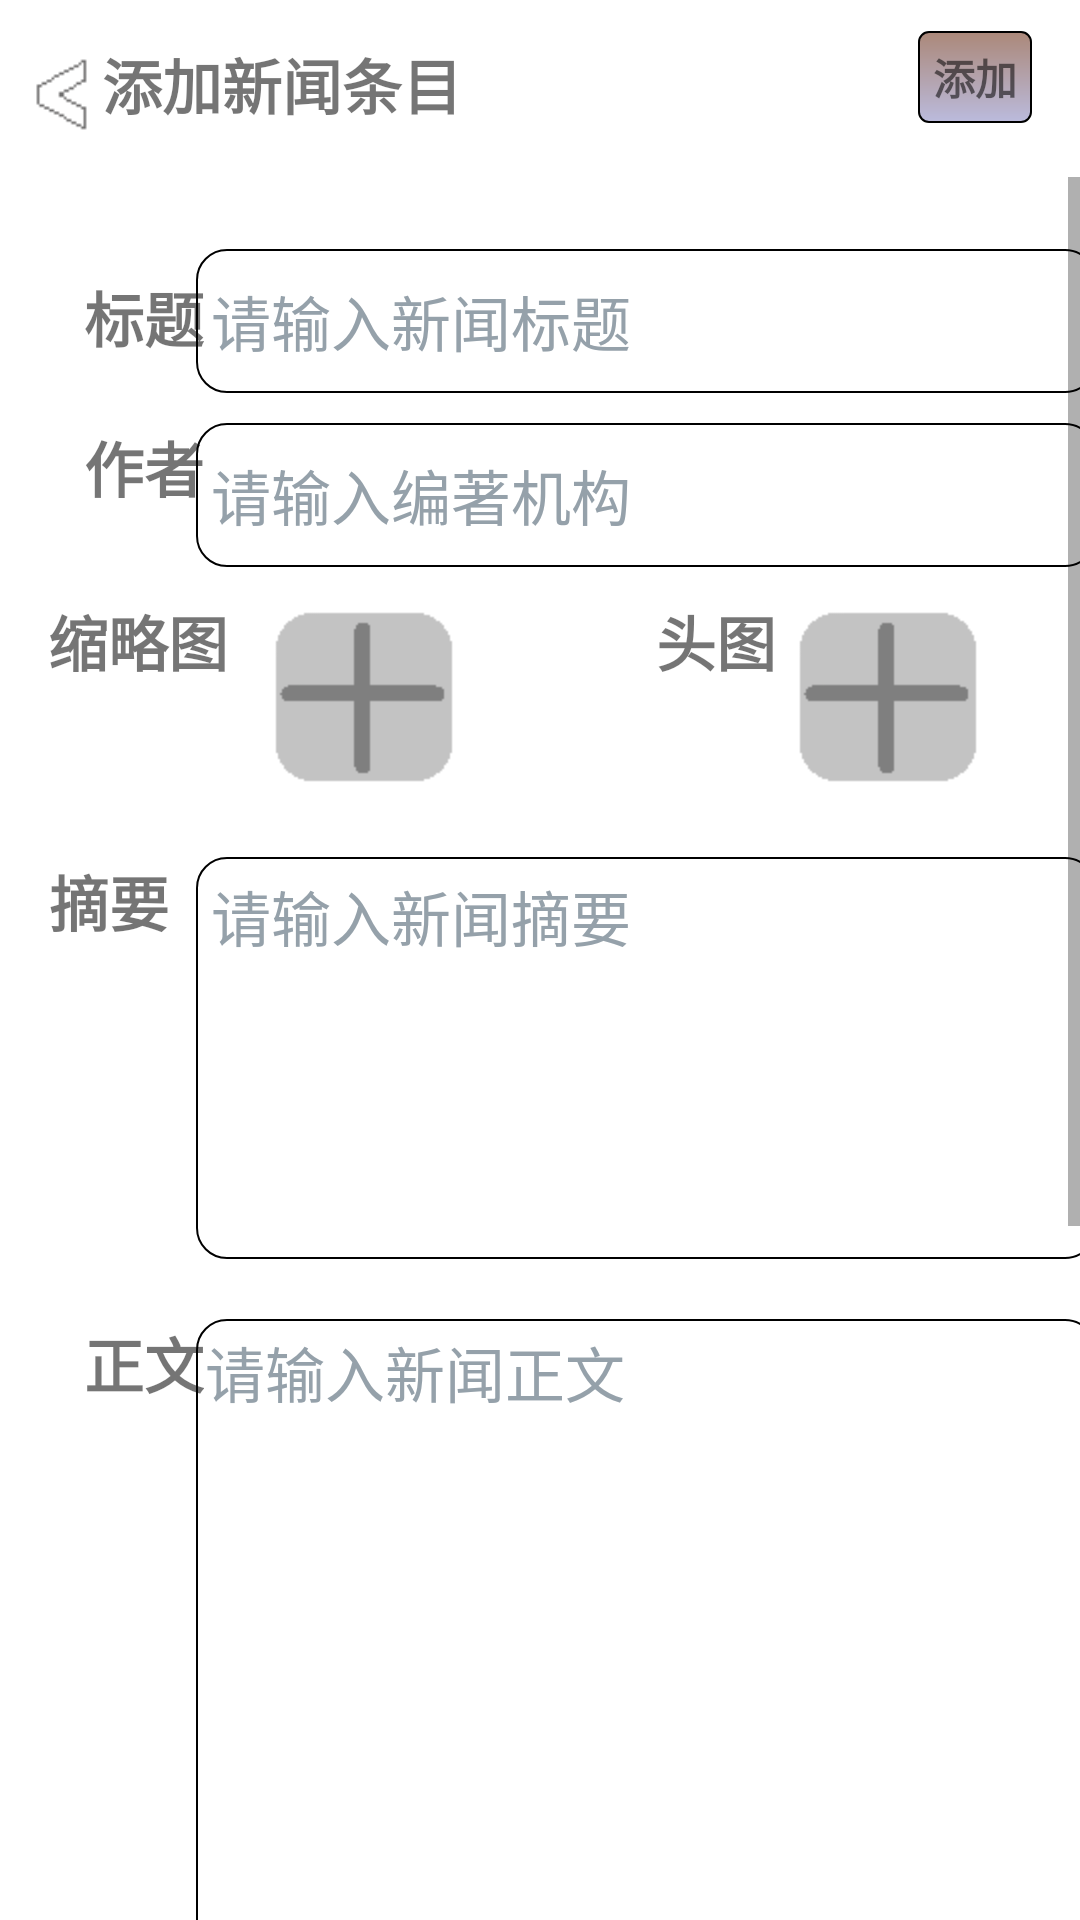

This screen was rendered from an Android layout file. Write that file and the resources it references.
<!-- AndroidManifest.xml: application theme Base.Theme.BigProject -->
<!-- res/layout/addphoto.xml -->
<?xml version="1.0" encoding="utf-8"?>
<androidx.constraintlayout.widget.ConstraintLayout xmlns:android="http://schemas.android.com/apk/res/android"
    xmlns:tools="http://schemas.android.com/tools"
    android:layout_width="match_parent"
    android:layout_height="match_parent"
    android:focusableInTouchMode="true"
    xmlns:app="http://schemas.android.com/apk/res-auto"
    android:background="@color/white">

    <ImageView
        android:id="@+id/back"
        android:layout_width="41dp"
        android:layout_height="55dp"
        android:src="@mipmap/back"
        app:layout_constraintBottom_toBottomOf="parent"
        app:layout_constraintHorizontal_bias="0.0"
        app:layout_constraintLeft_toLeftOf="parent"
        app:layout_constraintRight_toRightOf="parent"
        app:layout_constraintTop_toTopOf="parent"
        app:layout_constraintVertical_bias="0.007" />

    <ScrollView
        android:layout_width="match_parent"
        android:layout_height="wrap_content"
        app:layout_constraintLeft_toLeftOf="parent"
        app:layout_constraintRight_toRightOf="parent"
        app:layout_constraintTop_toBottomOf="@id/back">

        <androidx.constraintlayout.widget.ConstraintLayout
            android:layout_width="match_parent"
            android:layout_height="wrap_content"
            android:orientation="vertical">

            <TextView
                android:id="@+id/emptyspace2"
                android:layout_width="match_parent"
                android:layout_height="0dp"
                android:layout_marginTop="50dp"
                app:layout_constraintTop_toBottomOf="@id/editText4"
                app:layout_constraintLeft_toLeftOf="parent"
                app:layout_constraintRight_toRightOf="parent"/>

            <EditText
                android:id="@+id/editText4"
                android:layout_width="0dp"
                android:layout_height="wrap_content"
                android:background="@drawable/frame"
                android:gravity="top"
                android:hint="请输入新闻正文"
                android:textCursorDrawable="@drawable/my_cursor"
                android:minLines="30"
                android:padding="3dp"
                android:selectAllOnFocus="true"
                android:textColorHint="#95A1AA"
                android:textSize="20sp"
                app:layout_constraintBottom_toBottomOf="parent"
                app:layout_constraintEnd_toEndOf="@+id/editText3"
                app:layout_constraintHorizontal_bias="0.0"
                app:layout_constraintStart_toStartOf="@+id/editText3"
                app:layout_constraintTop_toTopOf="@+id/textView11"
                app:layout_constraintVertical_bias="0.0" />

            <TextView
                android:id="@+id/textView11"
                android:layout_width="wrap_content"
                android:layout_height="wrap_content"
                android:layout_marginLeft="28dp"
                android:layout_marginTop="20dp"
                android:text="正文"
                android:textSize="20sp"
                android:textStyle="bold"
                app:layout_constraintLeft_toLeftOf="parent"
                app:layout_constraintTop_toBottomOf="@id/editText3" />

            <TextView
                android:id="@+id/textView10"
                android:layout_width="wrap_content"
                android:layout_height="wrap_content"
                android:text="摘要"
                android:textSize="20sp"
                android:textStyle="bold"
                android:layout_marginTop="20dp"
                app:layout_constraintHorizontal_bias="0.649"
                app:layout_constraintLeft_toLeftOf="parent"
                app:layout_constraintRight_toLeftOf="@id/editText3"
                app:layout_constraintTop_toBottomOf="@+id/smallphoto" />

            <EditText
                android:id="@+id/editText3"
                android:layout_width="0dp"
                android:layout_height="wrap_content"
                android:background="@drawable/frame"
                android:gravity="top"
                android:hint="请输入新闻摘要"
                android:textCursorDrawable="@drawable/my_cursor"
                android:minHeight="48dp"
                android:minLines="5"
                android:selectAllOnFocus="true"
                android:textColorHint="#95A1AA"
                android:textSize="20sp"
                app:layout_constraintEnd_toEndOf="@+id/editText"
                app:layout_constraintRight_toRightOf="parent"
                app:layout_constraintStart_toStartOf="@+id/editText"
                app:layout_constraintTop_toTopOf="@+id/textView10" />

            <TextView
                android:id="@+id/textView3"
                android:layout_width="wrap_content"
                android:layout_height="wrap_content"
                android:layout_marginLeft="28dp"
                android:layout_marginTop="32dp"
                android:text="标题"
                android:textSize="20sp"
                android:textStyle="bold"
                app:layout_constraintLeft_toLeftOf="parent"
                app:layout_constraintTop_toTopOf="parent" />

            <TextView
                android:id="@+id/author_text"
                android:layout_width="wrap_content"
                android:layout_height="wrap_content"
                android:layout_marginLeft="28dp"
                android:layout_marginTop="10dp"
                android:text="作者"
                android:textSize="20sp"
                android:textStyle="bold"
                app:layout_constraintLeft_toLeftOf="parent"
                app:layout_constraintTop_toBottomOf="@+id/editText" />

            <EditText
                android:id="@+id/editText"
                android:layout_width="300dp"
                android:layout_height="wrap_content"
                android:layout_marginTop="24dp"
                android:background="@drawable/frame"
                android:ems="10"
                android:gravity="center_vertical|left"
                android:hint="请输入新闻标题"
                android:textCursorDrawable="@drawable/my_cursor"
                android:inputType="text"
                android:minHeight="48dp"
                android:selectAllOnFocus="true"
                android:singleLine="true"
                android:textColorHint="#95A1AA"
                android:textSize="20sp"
                app:layout_constraintHorizontal_bias="0.371"
                app:layout_constraintLeft_toRightOf="@id/textView3"
                app:layout_constraintRight_toRightOf="parent"
                app:layout_constraintTop_toTopOf="parent" />

            <EditText
                android:id="@+id/edit_author"
                android:layout_width="300dp"
                android:layout_height="wrap_content"
                android:background="@drawable/frame"
                android:ems="10"
                android:gravity="center_vertical|left"
                android:hint="请输入编著机构"
                android:textCursorDrawable="@drawable/my_cursor"
                android:inputType="text"
                android:minHeight="48dp"
                android:selectAllOnFocus="true"
                android:singleLine="true"
                android:textColorHint="#95A1AA"
                android:textSize="20sp"
                app:layout_constraintEnd_toEndOf="@+id/editText"
                app:layout_constraintHorizontal_bias="0.371"
                app:layout_constraintLeft_toRightOf="@id/textView3"
                app:layout_constraintRight_toRightOf="parent"
                app:layout_constraintStart_toStartOf="@+id/editText"
                app:layout_constraintTop_toTopOf="@+id/author_text" />

            <ImageView
                android:id="@+id/headphoto"
                android:layout_width="200px"
                android:layout_height="200px"
                android:layout_marginStart="4dp"
                app:layout_constraintLeft_toLeftOf="parent"
                app:layout_constraintStart_toEndOf="@+id/textView5"
                app:layout_constraintTop_toTopOf="@+id/textView5"
                app:srcCompat="@mipmap/addphoto" />

            <TextView
                android:id="@+id/textView4"
                android:layout_width="wrap_content"
                android:layout_height="wrap_content"
                android:layout_marginLeft="16dp"
                android:layout_marginTop="10dp"
                android:text="缩略图"
                android:textSize="20sp"
                android:textStyle="bold"
                app:layout_constraintLeft_toLeftOf="parent"
                app:layout_constraintTop_toBottomOf="@+id/edit_author" />

            <TextView
                android:id="@+id/textView5"
                android:layout_width="wrap_content"
                android:layout_height="wrap_content"
                android:layout_marginStart="64dp"
                android:text="头图"
                android:textSize="20sp"
                android:textStyle="bold"
                app:layout_constraintLeft_toLeftOf="parent"
                app:layout_constraintStart_toEndOf="@+id/smallphoto"
                app:layout_constraintTop_toTopOf="@+id/smallphoto" />

            <ImageView
                android:id="@+id/smallphoto"
                android:layout_width="200px"
                android:layout_height="200px"
                android:layout_marginStart="12dp"
                app:layout_constraintLeft_toLeftOf="parent"
                app:layout_constraintStart_toEndOf="@+id/textView4"
                app:layout_constraintTop_toTopOf="@+id/textView4"
                app:srcCompat="@mipmap/addphoto" />
        </androidx.constraintlayout.widget.ConstraintLayout>
    </ScrollView>

    <TextView
        android:id="@+id/textView9"
        android:layout_width="wrap_content"
        android:layout_height="wrap_content"
        android:text="添加新闻条目"
        android:textSize="20sp"
        android:textStyle="bold"
        app:layout_constraintBottom_toBottomOf="parent"
        app:layout_constraintHorizontal_bias="0.141"
        app:layout_constraintLeft_toLeftOf="parent"
        app:layout_constraintRight_toRightOf="parent"
        app:layout_constraintTop_toTopOf="parent"
        app:layout_constraintVertical_bias="0.022" />

    <TextView
        android:id="@+id/save_button"
        android:layout_width="wrap_content"
        android:layout_height="wrap_content"
        android:background="@drawable/buttonframe"
        android:text="添加"
        android:textStyle="bold"
        app:layout_constraintBottom_toBottomOf="parent"
        app:layout_constraintHorizontal_bias="0.95"
        app:layout_constraintLeft_toLeftOf="parent"
        app:layout_constraintRight_toRightOf="parent"
        app:layout_constraintTop_toTopOf="parent"
        app:layout_constraintVertical_bias="0.017" />
</androidx.constraintlayout.widget.ConstraintLayout>
<!-- resources referenced by this layout -->
<resources>
  <color name="white">#FFFFFFFF</color>
  <!-- drawable buttonframe (drawable) -->
  <?xml version="1.0" encoding="utf-8"?>
  <shape xmlns:android="http://schemas.android.com/apk/res/android">
  
      
      <gradient
          android:angle="270"
          android:endColor="#BBBBDD"
          android:startColor="#AB8879" />
      
      <stroke android:width="2px" android:color="#000000" />
      
      <corners
          android:bottomLeftRadius="10px"
          android:bottomRightRadius="10px"
          android:topLeftRadius="10px"
          android:topRightRadius="10px" />
      
      <padding
          android:bottom="5dp"
          android:left="5dp"
          android:right="5dp"
          android:top="5dp" />
  
  </shape>
  <!-- drawable frame (drawable) -->
  <?xml version="1.0" encoding="utf-8"?>
  <shape xmlns:android="http://schemas.android.com/apk/res/android">
  
      
      <stroke android:width="2px" android:color="#000000" />
      
      <corners
          android:bottomLeftRadius="30px"
          android:bottomRightRadius="30px"
          android:topLeftRadius="30px"
          android:topRightRadius="30px" />
      
      <padding
          android:bottom="5dp"
          android:left="5dp"
          android:right="5dp"
          android:top="5dp" />
  
  </shape>
  <color name="md_theme_light_primary">#006493</color>
  <color name="md_theme_light_onPrimary">#FFFFFF</color>
  <color name="transparent">#00000000</color>
  <color name="md_theme_light_onError">#FFFFFF</color>
  <color name="md_theme_light_onErrorContainer">#410002</color>
  <color name="md_theme_light_onBackground">#1A1C1E</color>
  <color name="md_theme_light_surface">#FCFCFF</color>
  <color name="md_theme_light_onSurface">#1A1C1E</color>
  <color name="md_theme_light_surfaceVariant">#DDE3EA</color>
  <color name="md_theme_light_onSurfaceVariant">#41474D</color>
  <color name="md_theme_light_outline">#72787E</color>
  <color name="md_theme_light_inverseOnSurface">#F0F0F3</color>
  <color name="md_theme_light_inverseSurface">#2E3133</color>
  <color name="md_theme_light_inversePrimary">#8DCDFF</color>
</resources>
